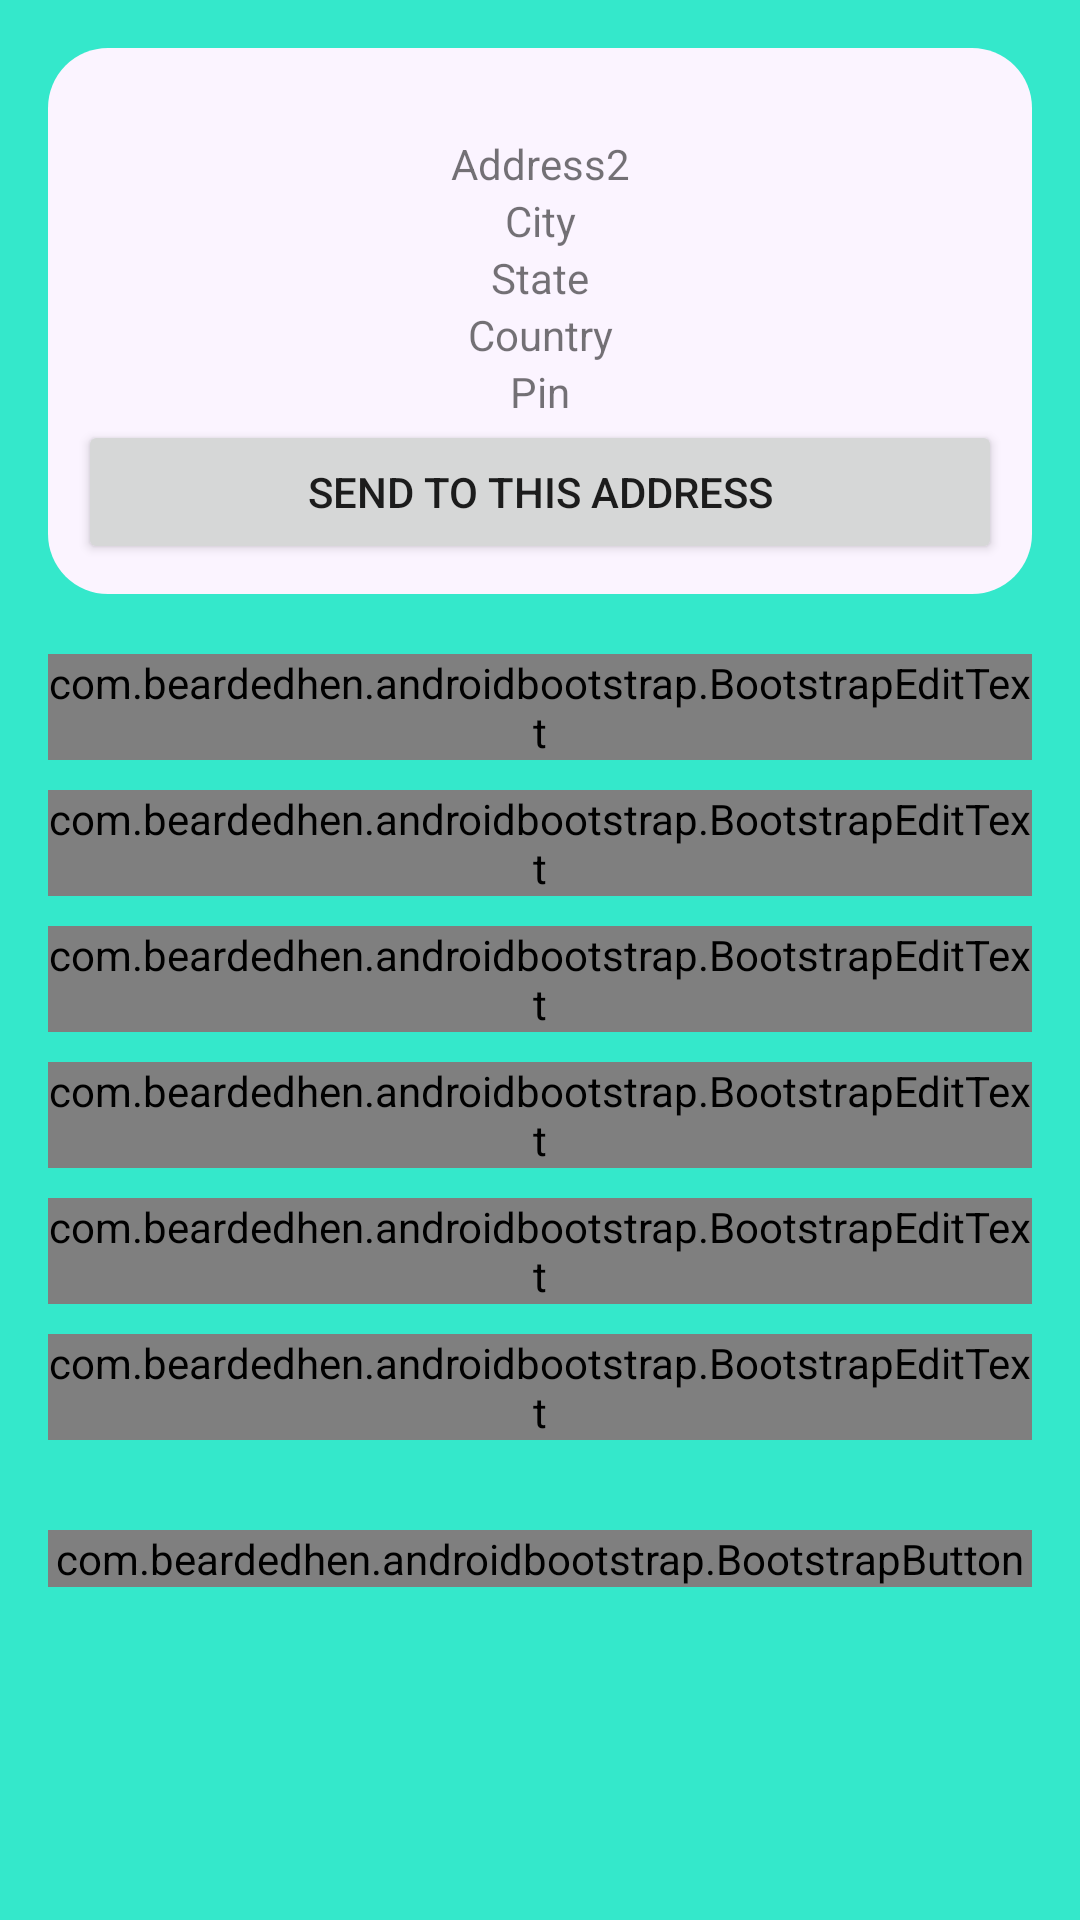

Produce the Android XML layout that renders to this screen, including the resource entries it uses.
<!-- AndroidManifest.xml: application theme Theme.AppCompat.Light.NoActionBar -->
<!-- res/layout/activity_order_place.xml -->
<ScrollView xmlns:android="http://schemas.android.com/apk/res/android"
    xmlns:tools="http://schemas.android.com/tools"
    android:layout_width="fill_parent"
    android:layout_height="wrap_content"
    android:background="#ff34e8cb">

    <LinearLayout
        android:layout_width="fill_parent"
        android:layout_height="wrap_content"
        android:orientation="vertical"
        android:paddingBottom="@dimen/activity_vertical_margin"
        android:paddingLeft="16dp"
        android:paddingRight="@dimen/activity_horizontal_margin"
        android:paddingTop="@dimen/activity_vertical_margin">

        <LinearLayout
            android:layout_width="fill_parent"
            android:layout_height="wrap_content"
            android:background="@drawable/customborder"
            android:orientation="vertical">

            <TextView
                android:id="@+id/addLine1"
                android:layout_width="fill_parent"
                android:layout_height="wrap_content"
                android:gravity="center" />

            <TextView
                android:id="@+id/addLine2"
                android:layout_width="fill_parent"
                android:layout_height="wrap_content"
                android:gravity="center"
                android:text="Address2" />

            <TextView
                android:id="@+id/cityold"
                android:layout_width="fill_parent"
                android:layout_height="wrap_content"
                android:gravity="center"
                android:text="City" />

            <TextView
                android:id="@+id/stateold"
                android:layout_width="fill_parent"
                android:layout_height="wrap_content"
                android:gravity="center"
                android:text="State" />

            <TextView
                android:id="@+id/countryold"
                android:layout_width="fill_parent"
                android:layout_height="wrap_content"
                android:gravity="center"
                android:text="Country" />

            <TextView
                android:id="@+id/pinold"
                android:layout_width="fill_parent"
                android:layout_height="wrap_content"
                android:gravity="center"
                android:text="Pin" />

            <Button
                android:layout_width="fill_parent"
                android:layout_height="wrap_content"
                android:clickable="true"
                android:onClick="orderplaced"
                android:text="Send To this Address" />


        </LinearLayout>

        <LinearLayout
            android:layout_width="fill_parent"
            android:layout_height="wrap_content"
            android:layout_marginTop="20dp"
            android:orientation="vertical"
            tools:context="com.example.zues.healthok.OrderPlace">

            <com.beardedhen.androidbootstrap.BootstrapEditText
                android:id="@+id/houseno"
                android:layout_width="match_parent"
                android:layout_height="wrap_content"
                android:layout_alignParentEnd="true"
                android:layout_alignParentLeft="true"
                android:layout_alignParentRight="true"
                android:layout_alignParentStart="true"
                android:layout_below="@+id/logo"
                android:layout_centerVertical="true"
                android:gravity="center"

                android:hint="ADDRESS LINE 1"

                />

            <com.beardedhen.androidbootstrap.BootstrapEditText
                android:id="@+id/street"
                android:layout_width="match_parent"
                android:layout_height="wrap_content"
                android:layout_alignParentEnd="true"
                android:layout_alignParentLeft="true"
                android:layout_alignParentRight="true"
                android:layout_alignParentStart="true"
                android:layout_below="@+id/street"
                android:layout_centerVertical="true"
                android:layout_marginTop="10dp"
                android:gravity="center"

                android:hint="ADDRESS LINE 2"

                />

            <com.beardedhen.androidbootstrap.BootstrapEditText
                android:id="@+id/city"
                android:layout_width="match_parent"
                android:layout_height="wrap_content"
                android:layout_alignParentEnd="true"
                android:layout_alignParentLeft="true"
                android:layout_alignParentRight="true"
                android:layout_alignParentStart="true"
                android:layout_below="@+id/street"
                android:layout_centerVertical="true"
                android:layout_marginTop="10dp"
                android:gravity="center"

                android:hint="CITY"

                />

            <com.beardedhen.androidbootstrap.BootstrapEditText
                android:id="@+id/state"
                android:layout_width="match_parent"
                android:layout_height="wrap_content"
                android:layout_alignParentEnd="true"
                android:layout_alignParentLeft="true"
                android:layout_alignParentRight="true"
                android:layout_alignParentStart="true"
                android:layout_below="@+id/city"
                android:layout_centerVertical="true"
                android:layout_marginTop="10dp"
                android:gravity="center"

                android:hint="STATE"

                />

            <com.beardedhen.androidbootstrap.BootstrapEditText
                android:id="@+id/country"
                android:layout_width="match_parent"
                android:layout_height="wrap_content"
                android:layout_alignParentEnd="true"
                android:layout_alignParentLeft="true"
                android:layout_alignParentRight="true"
                android:layout_alignParentStart="true"
                android:layout_below="@+id/state"
                android:layout_centerVertical="true"
                android:layout_marginTop="10dp"
                android:gravity="center"
                android:hint="COUNTRY"

                />

            <com.beardedhen.androidbootstrap.BootstrapEditText
                android:id="@+id/pin"
                android:layout_width="match_parent"
                android:layout_height="wrap_content"
                android:layout_alignParentEnd="true"
                android:layout_alignParentLeft="true"
                android:layout_alignParentRight="true"
                android:layout_alignParentStart="true"
                android:layout_below="@+id/city"
                android:layout_centerVertical="true"
                android:layout_marginTop="10dp"
                android:gravity="center"
                android:hint="PIN"

                android:inputType="number"

                />

            <com.beardedhen.androidbootstrap.BootstrapButton
                android:id="@+id/placeorder"
                android:layout_width="fill_parent"
                android:layout_height="wrap_content"
                android:layout_alignParentEnd="true"
                android:layout_alignParentLeft="true"
                android:layout_alignParentRight="true"

                android:layout_alignParentStart="true"
                android:layout_marginTop="30dp"
                android:clickable="true"
                android:text="Place Order"

                />


        </LinearLayout>

    </LinearLayout>
</ScrollView>
<!-- resources referenced by this layout -->
<resources>
  <dimen name="activity_horizontal_margin">16dp</dimen>
  <dimen name="activity_vertical_margin">16dp</dimen>
  <!-- drawable customborder (drawable) -->
  <?xml version="1.0" encoding="UTF-8"?>
  <shape xmlns:android="http://schemas.android.com/apk/res/android"
      android:shape="rectangle">
  
      <corners android:radius="20dp" />
  
      <padding
          android:bottom="10dp"
          android:left="10dp"
          android:right="10dp"
          android:top="10dp" />
  
      <solid android:color="#fffbf4ff" />
  
  </shape>
</resources>
